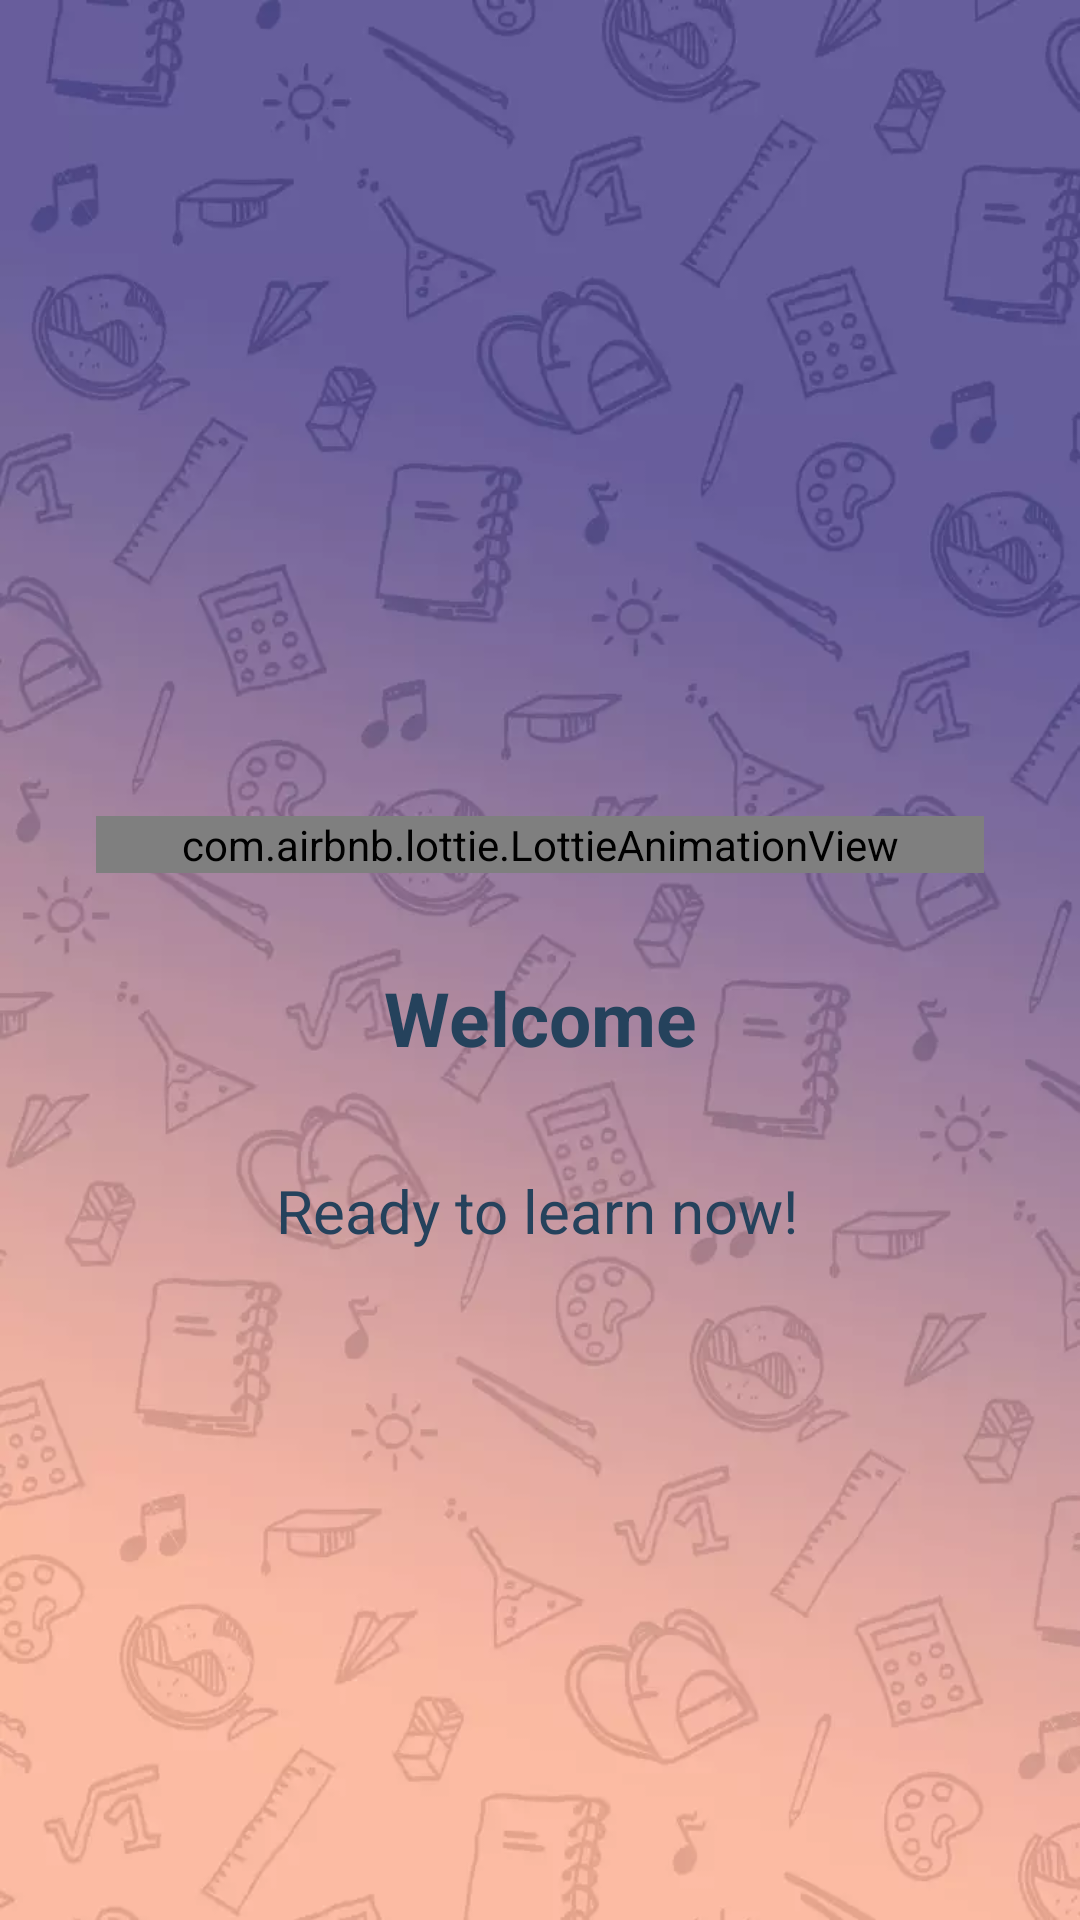

Reconstruct the res/layout file that produces this screen, plus the resources it refers to.
<!-- AndroidManifest.xml: application theme AppTheme -->
<!-- res/layout/fragment_success_login.xml -->
<?xml version="1.0" encoding="utf-8"?>
<androidx.constraintlayout.widget.ConstraintLayout xmlns:android="http://schemas.android.com/apk/res/android"
    xmlns:app="http://schemas.android.com/apk/res-auto"
    xmlns:tools="http://schemas.android.com/tools"
    android:layout_width="match_parent"
    android:layout_height="match_parent"
    android:background="@drawable/img_background_sign"
    tools:context=".view.SuccessLoginFragment">

    <com.airbnb.lottie.LottieAnimationView
        android:id="@+id/animation_view"
        android:layout_width="0dp"
        android:layout_height="wrap_content"
        android:layout_marginStart="32dp"
        android:layout_marginTop="256dp"
        android:layout_marginEnd="32dp"
        android:layout_marginBottom="15dp"
        app:layout_constraintBottom_toTopOf="@+id/txtSuccess"
        app:layout_constraintEnd_toEndOf="parent"
        app:layout_constraintHorizontal_bias="0.5"
        app:layout_constraintStart_toStartOf="parent"
        app:layout_constraintTop_toTopOf="parent"
        app:lottie_autoPlay="true"
        app:lottie_fileName="animation/success_login_animation.json" />

    <TextView
        android:id="@+id/txtSuccess"
        android:layout_width="wrap_content"
        android:layout_height="wrap_content"
        android:layout_below="@+id/animation_view"
        android:layout_marginTop="356dp"
        android:layout_marginBottom="8dp"
        android:text="@string/welcome"
        android:textColor="@color/colorSormei"
        android:textSize="25sp"
        android:textStyle="bold"
        app:layout_constraintBottom_toTopOf="@+id/txtCaption"
        app:layout_constraintEnd_toEndOf="parent"
        app:layout_constraintHorizontal_bias="0.5"
        app:layout_constraintStart_toStartOf="parent"
        app:layout_constraintTop_toTopOf="parent" />

    <TextView
        android:id="@+id/txtCaption"
        android:layout_width="wrap_content"
        android:layout_height="36dp"
        android:layout_below="@id/txtSuccess"
        android:layout_marginTop="26dp"
        android:layout_marginBottom="248dp"
        android:text="@string/caption_welcome"
        android:textColor="@color/colorSormei"
        android:textSize="20sp"
        app:layout_constraintBottom_toBottomOf="parent"
        app:layout_constraintEnd_toEndOf="parent"
        app:layout_constraintHorizontal_bias="0.496"
        app:layout_constraintStart_toStartOf="parent"
        app:layout_constraintTop_toBottomOf="@+id/txtSuccess" />

</androidx.constraintlayout.widget.ConstraintLayout>
<!-- resources referenced by this layout -->
<resources>
  <color name="colorSormei">#25425c</color>
  <!-- drawable img_background_sign: webp bitmap (drawable, 23920 bytes) -->
  <string name="caption_welcome">Ready to learn now!</string>
  <string name="welcome">Welcome</string>
  <style name="AppTheme" parent="Theme.AppCompat.Light.NoActionBar">
          
          <item name="colorPrimary">@color/colorPrimary</item>
          <item name="colorPrimaryDark">@color/colorPrimaryDark</item>
          <item name="colorAccent">@color/colorAccent</item>
          
  
          <item name="android:textColorHint">@color/colorWhite</item>
          
  
          
          
          <item name="android:textColor">@color/colorPublicText</item>
          
  
          <item name="searchViewStyle">@style/SearchViewMy</item>
  
          
  
  
      </style>
  <color name="colorPrimary">#335A7C</color>
  <color name="colorPrimaryDark">#25425c</color>
  <color name="colorAccent">#FF4081</color>
  <color name="colorWhite">#FFF</color>
  <color name="colorPublicText">#5C5656</color>
  <style name="SearchViewMy" parent="Widget.AppCompat.Light.SearchView">
          <item name="searchHintIcon">@null</item>
          <item name="searchIcon">@null</item>
          <item name="android:iconifiedByDefault">false</item>
      </style>
</resources>
